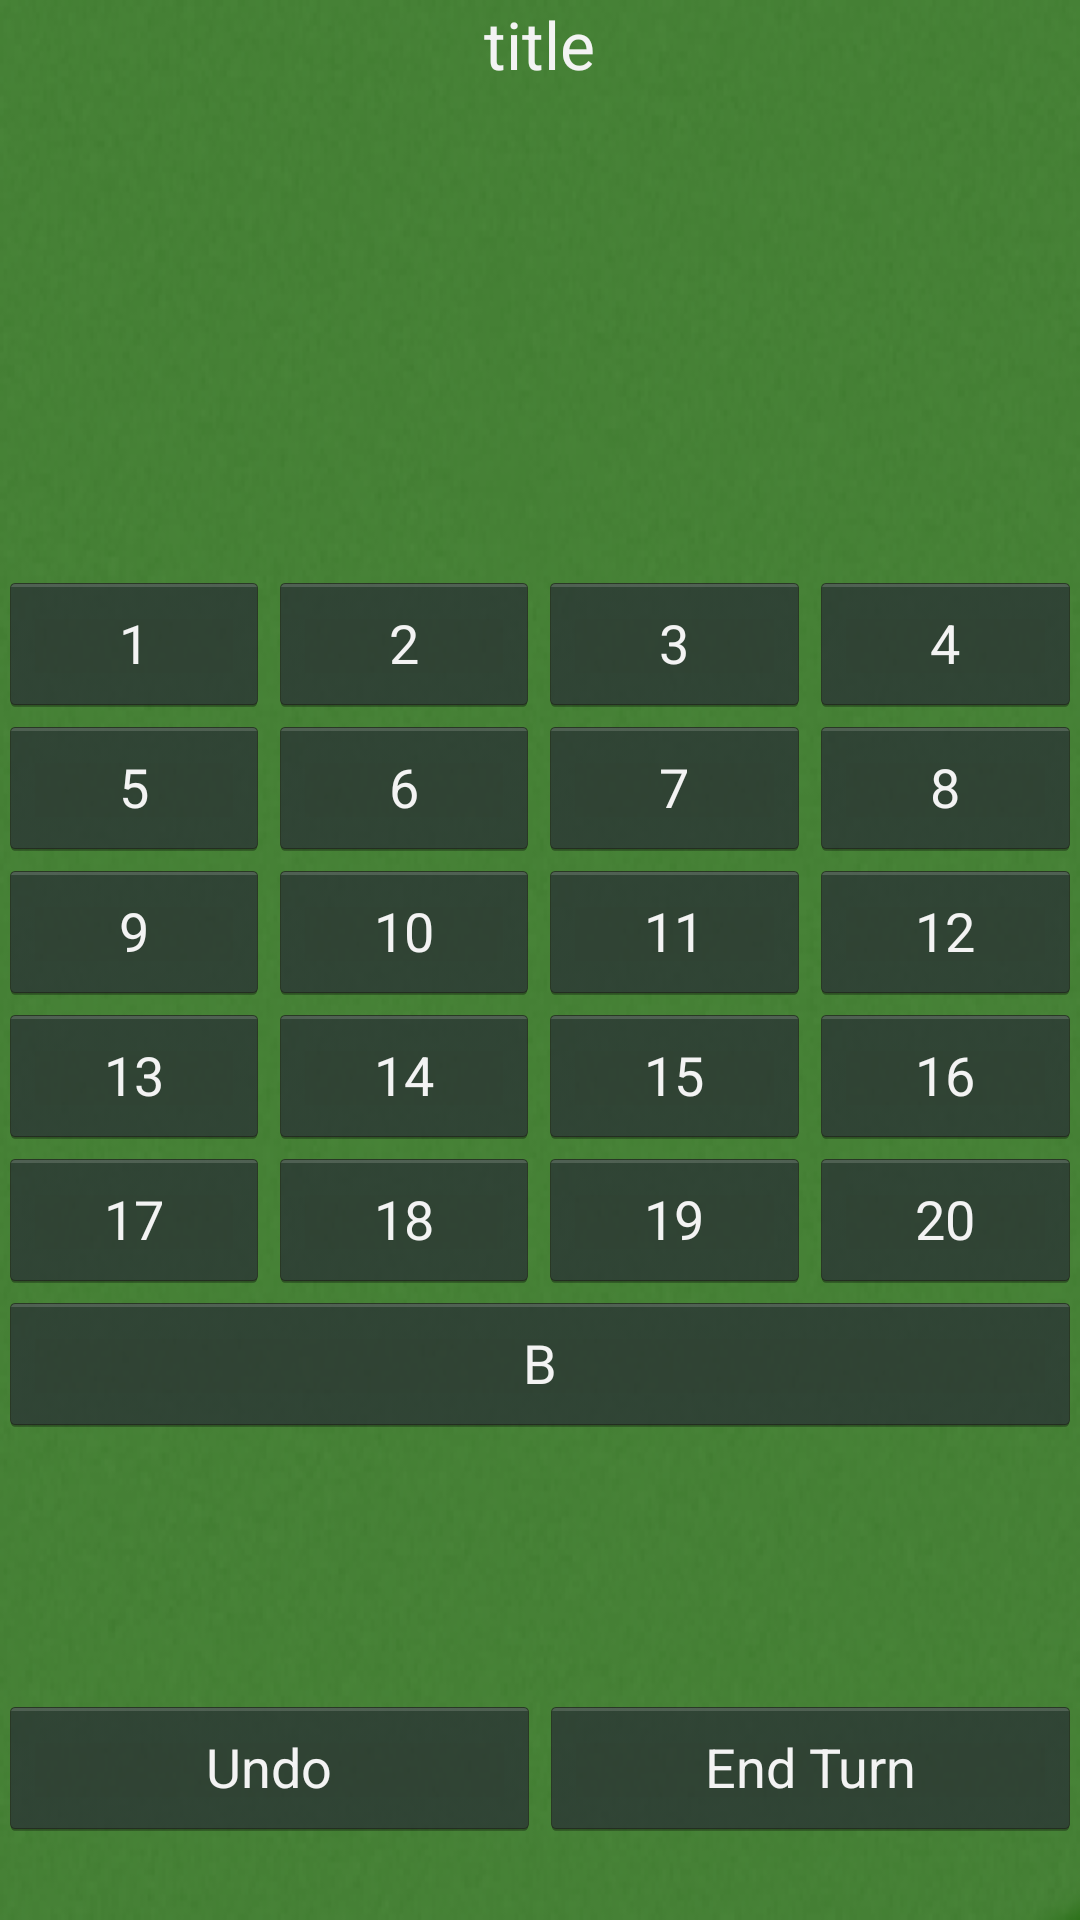

Reconstruct the res/layout file that produces this screen, plus the resources it refers to.
<!-- AndroidManifest.xml: activity theme android:Theme.Holo.NoActionBar -->
<!-- res/layout/activity_x01.xml -->
<LinearLayout xmlns:android="http://schemas.android.com/apk/res/android"
    xmlns:tools="http://schemas.android.com/tools"
    android:layout_width="match_parent"
    android:layout_height="match_parent"
    android:paddingBottom="@dimen/activity_vertical_margin"
    android:paddingLeft="@dimen/activity_horizontal_margin"
    android:paddingRight="@dimen/activity_horizontal_margin"
    android:paddingTop="@dimen/activity_vertical_margin"
    android:background="@drawable/cork_green"
    android:orientation="vertical"
    android:gravity="center"
    tools:context=".X01Activity" >

    <TextView
        android:id="@+id/x01_title"
        android:layout_width="wrap_content"
        android:layout_height="wrap_content"
        android:text="title"
        android:textAppearance="?android:attr/textAppearanceLarge" />

    <LinearLayout
        android:layout_width="match_parent"
        android:layout_height="0dp"
        android:gravity="center"
        android:layout_weight="1" >

        <TextView
            android:id="@+id/x01_player_name"
            android:layout_width="0dp"
            android:layout_height="wrap_content"
            android:layout_weight="2"
            android:gravity="center"
            android:textAppearance="?android:attr/textAppearanceLarge" />

        <View
            android:id="@+id/view1"
            android:layout_width="0dp"
            android:layout_height="match_parent"
            android:layout_weight="1" />

        <TextView
            android:id="@+id/x01_player_remaining"
            android:layout_width="0dp"
            android:layout_height="wrap_content"
            android:layout_weight="2"
            android:gravity="center"
            android:textAppearance="?android:attr/textAppearanceLarge" />

    </LinearLayout>

    <TableLayout
        android:layout_width="match_parent"
        android:layout_height="0dp"
        android:layout_weight="4"
        android:gravity="center" >



        <TableRow
            android:id="@+id/tableRow1"
            android:layout_width="wrap_content"
            android:layout_height="wrap_content" >

            <Button
                android:id="@+id/x01_button_01"
                android:layout_width="0dp"
                android:layout_height="wrap_content"
                android:layout_weight="1"
                android:text="@string/string_01"
                android:tag="1"
                android:onClick="scoreBtnTap" />

            <Button
                android:id="@+id/x01_button_02"
                android:layout_width="0dp"
                android:layout_height="wrap_content"
                android:layout_weight="1"
                android:text="@string/string_02"
                android:tag="2"
                android:onClick="scoreBtnTap" />

            <Button
                android:id="@+id/x01_button_03"
                android:layout_width="0dp"
                android:layout_height="wrap_content"
                android:layout_weight="1"
                android:text="@string/string_03"
                android:tag="3"
                android:onClick="scoreBtnTap" />

            <Button
                android:id="@+id/x01_button_04"
                android:layout_width="0dp"
                android:layout_height="wrap_content"
                android:layout_weight="1"
                android:text="@string/string_04"
                android:tag="4"
                android:onClick="scoreBtnTap" />

        </TableRow>

        <TableRow
            android:id="@+id/tableRow2"
            android:layout_width="wrap_content"
            android:layout_height="wrap_content" >

            <Button
                android:id="@+id/x01_button_05"
                android:layout_width="0dp"
                android:layout_height="wrap_content"
                android:layout_weight="1"
                android:text="@string/string_05"
                android:tag="5"
                android:onClick="scoreBtnTap" />

            <Button
                android:id="@+id/x01_button_06"
                android:layout_width="0dp"
                android:layout_height="wrap_content"
                android:layout_weight="1"
                android:text="@string/string_06"
                android:tag="6"
                android:onClick="scoreBtnTap" />

            <Button
                android:id="@+id/x01_button_07"
                android:layout_width="0dp"
                android:layout_height="wrap_content"
                android:layout_weight="1"
                android:text="@string/string_07"
                android:tag="7"
                android:onClick="scoreBtnTap" />

            <Button
                android:id="@+id/x01_button_08"
                android:layout_width="0dp"
                android:layout_height="wrap_content"
                android:layout_weight="1"
                android:text="@string/string_08"
                android:tag="8"
                android:onClick="scoreBtnTap" />

        </TableRow>

        <TableRow
            android:id="@+id/tableRow3"
            android:layout_width="wrap_content"
            android:layout_height="wrap_content" >

            <Button
                android:id="@+id/x01_button_09"
                android:layout_width="0dp"
                android:layout_height="wrap_content"
                android:layout_weight="1"
                android:text="@string/string_09"
                android:tag="9"
                android:onClick="scoreBtnTap" />

            <Button
                android:id="@+id/x01_button_10"
                android:layout_width="0dp"
                android:layout_height="wrap_content"
                android:layout_weight="1"
                android:text="@string/string_10"
                android:tag="10"
                android:onClick="scoreBtnTap" />

            <Button
                android:id="@+id/x01_button_11"
                android:layout_width="0dp"
                android:layout_height="wrap_content"
                android:layout_weight="1"
                android:text="@string/string_11"
                android:tag="11"
                android:onClick="scoreBtnTap" />

            <Button
                android:id="@+id/x01_button_12"
                android:layout_width="0dp"
                android:layout_height="wrap_content"
                android:layout_weight="1"
                android:text="@string/string_12"
                android:tag="12"
                android:onClick="scoreBtnTap" />

        </TableRow>

        <TableRow
            android:id="@+id/tableRow4"
            android:layout_width="wrap_content"
            android:layout_height="wrap_content" >

            <Button
                android:id="@+id/x01_button_13"
                android:layout_width="0dp"
                android:layout_height="wrap_content"
                android:layout_weight="1"
                android:text="@string/string_13"
                android:tag="13"
                android:onClick="scoreBtnTap" />

            <Button
                android:id="@+id/x01_button_14"
                android:layout_width="0dp"
                android:layout_height="wrap_content"
                android:layout_weight="1"
                android:text="@string/string_14"
                android:tag="14"
                android:onClick="scoreBtnTap" />

            <Button
                android:id="@+id/x01_button_15"
                android:layout_width="0dp"
                android:layout_height="wrap_content"
                android:layout_weight="1"
                android:text="@string/string_15"
                android:tag="15"
                android:onClick="scoreBtnTap" />

            <Button
                android:id="@+id/x01_button_16"
                android:layout_width="0dp"
                android:layout_height="wrap_content"
                android:layout_weight="1"
                android:text="@string/string_16"
                android:tag="16"
                android:onClick="scoreBtnTap" />

        </TableRow>

        <TableRow
            android:id="@+id/tableRow5"
            android:layout_width="wrap_content"
            android:layout_height="wrap_content" >

            <Button
                android:id="@+id/x01_button_17"
                android:layout_width="0dp"
                android:layout_height="wrap_content"
                android:layout_weight="1"
                android:text="@string/string_17"
                android:tag="17"
                android:onClick="scoreBtnTap" />

            <Button
                android:id="@+id/x01_button_18"
                android:layout_width="0dp"
                android:layout_height="wrap_content"
                android:layout_weight="1"
                android:text="@string/string_18"
                android:tag="18"
                android:onClick="scoreBtnTap" />

            <Button
                android:id="@+id/x01_button_19"
                android:layout_width="0dp"
                android:layout_height="wrap_content"
                android:layout_weight="1"
                android:text="@string/string_19"
                android:tag="19"
                android:onClick="scoreBtnTap" />

            <Button
                android:id="@+id/x01_button_20"
                android:layout_width="0dp"
                android:layout_height="wrap_content"
                android:layout_weight="1"
                android:text="@string/string_20"
                android:tag="20"
                android:onClick="scoreBtnTap" />

        </TableRow>

        <TableRow
            android:id="@+id/tableRow6"
            android:layout_width="wrap_content"
            android:layout_height="wrap_content" >

            <Button
                android:id="@+id/x01_button_B"
                android:layout_width="0dp"
                android:layout_height="wrap_content"
                android:layout_weight="1"
                android:text="@string/string_B"
                android:tag="25"
                android:onClick="scoreBtnTap" />

        </TableRow>
    </TableLayout>

    <LinearLayout
        android:layout_width="match_parent"
        android:layout_height="0dp"
        android:layout_weight="1"
        android:gravity="center" >

        <Button
            android:id="@+id/x01_button_undo"
            android:layout_width="0dp"
            android:layout_height="wrap_content"
            android:layout_weight="1"
            android:text="@string/undo"
            android:onClick="undoBtnTap" />

        
            
            
            
            
            

        <Button
            android:id="@+id/x01_button_enter"
            android:layout_width="0dp"
            android:layout_height="wrap_content"
            android:layout_weight="1"
            android:text="@string/end_turn"
            android:onClick="endTurnBtnTap" />

    </LinearLayout>

</LinearLayout>
<!-- resources referenced by this layout -->
<resources>
  <!-- drawable cork_green: png bitmap (drawable-xhdpi, 96707 bytes) -->
  <string name="clear_score">Clear</string>
  <string name="end_turn">End Turn</string>
  <string name="string_01">1</string>
  <string name="string_02">2</string>
  <string name="string_03">3</string>
  <string name="string_04">4</string>
  <string name="string_05">5</string>
  <string name="string_06">6</string>
  <string name="string_07">7</string>
  <string name="string_08">8</string>
  <string name="string_09">9</string>
  <string name="string_10">10</string>
  <string name="string_11">11</string>
  <string name="string_12">12</string>
  <string name="string_13">13</string>
  <string name="string_14">14</string>
  <string name="string_15">15</string>
  <string name="string_16">16</string>
  <string name="string_17">17</string>
  <string name="string_18">18</string>
  <string name="string_19">19</string>
  <string name="string_20">20</string>
  <string name="string_B">B</string>
  <string name="undo">Undo</string>
</resources>
